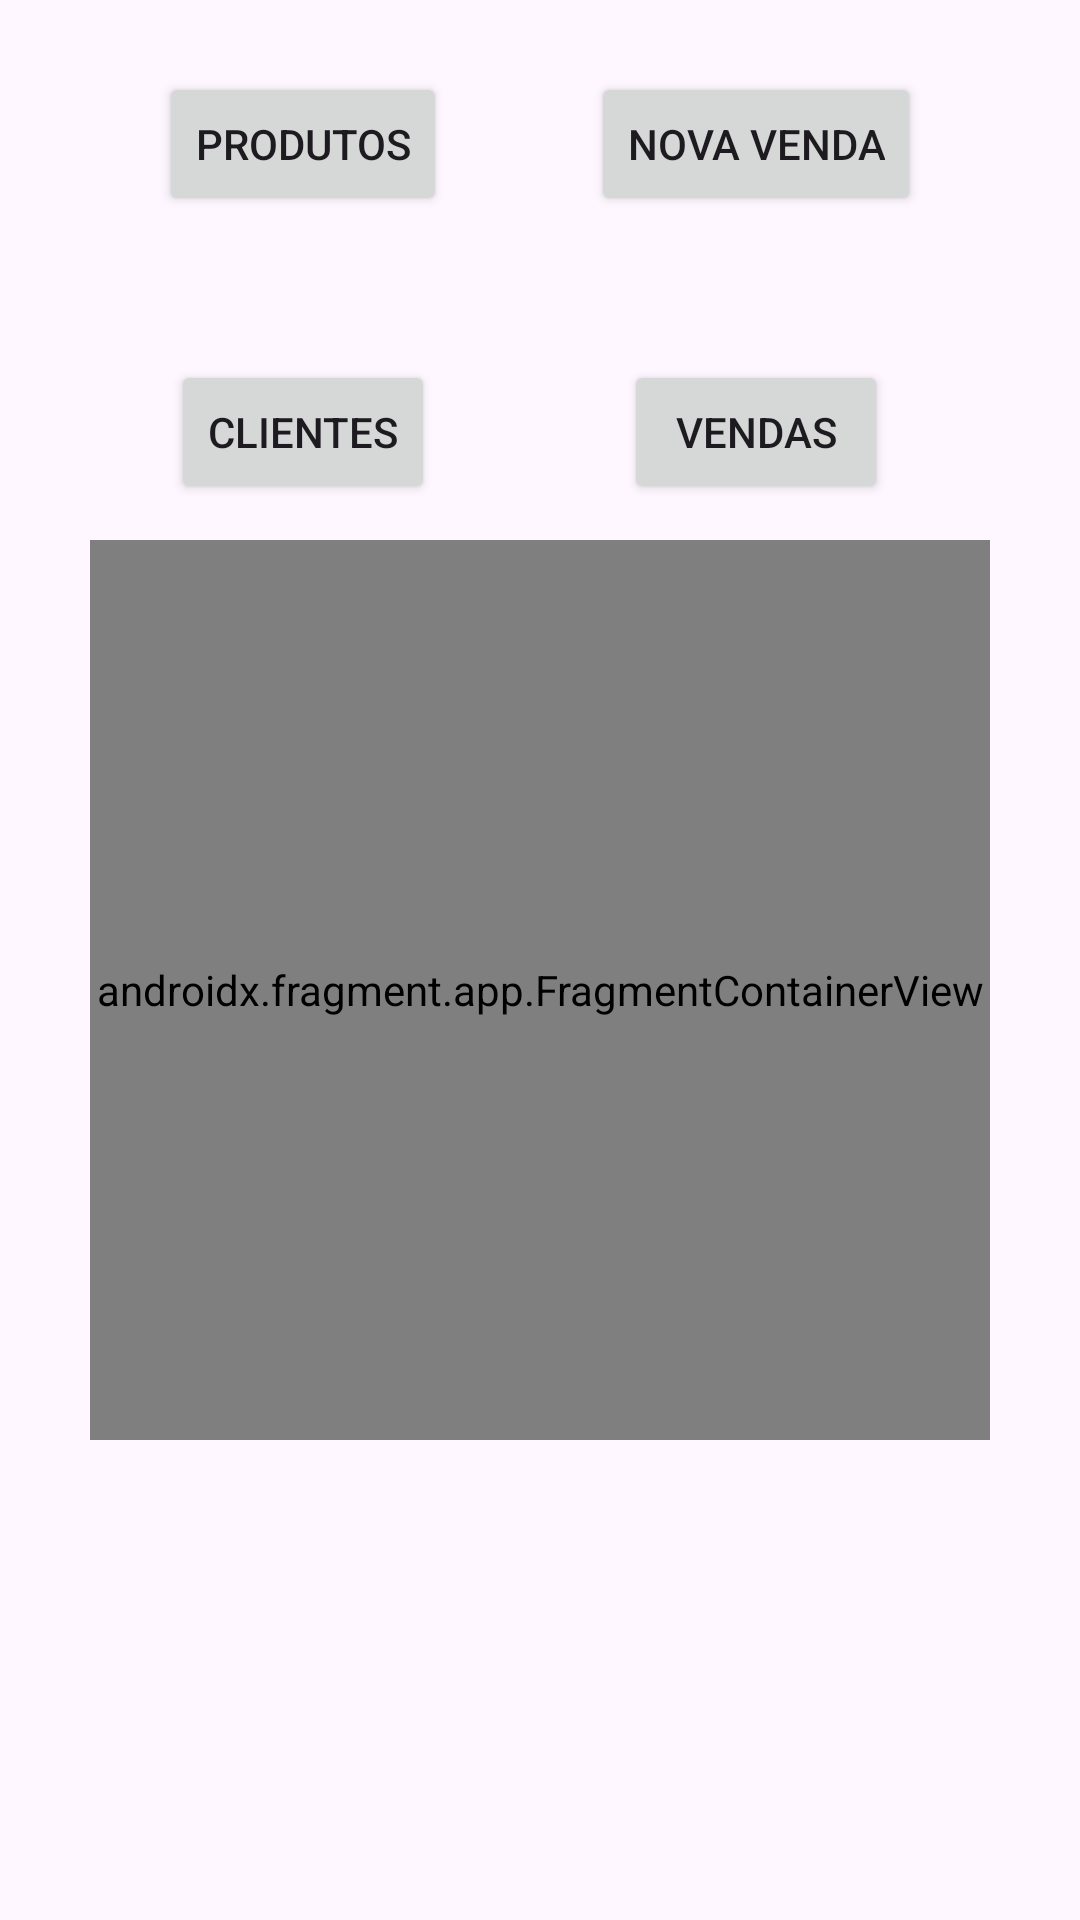

Layout XML and referenced resources for this Android screen:
<!-- AndroidManifest.xml: application theme Base.Theme.Jackout -->
<!-- res/layout/activity_main.xml -->
<?xml version="1.0" encoding="utf-8"?>
<androidx.constraintlayout.widget.ConstraintLayout xmlns:android="http://schemas.android.com/apk/res/android"
    xmlns:app="http://schemas.android.com/apk/res-auto"
    xmlns:tools="http://schemas.android.com/tools"
    android:id="@+id/main"
    android:layout_width="match_parent"
    android:layout_height="match_parent"
    android:orientation="vertical"
    tools:context=".MainActivity">

    <LinearLayout
        android:layout_width="match_parent"
        android:layout_height="match_parent"
        tools:ignore="MissingConstraints"
        android:orientation="vertical"
        android:gravity="center_horizontal">

        <GridLayout
            android:id="@+id/menu_principal"
            android:layout_width="wrap_content"
            android:layout_height="180dp"
            android:columnCount="2"
            android:orientation="horizontal"
            android:rowCount="2"
            app:layout_constraintEnd_toEndOf="parent"
            app:layout_constraintStart_toStartOf="parent"
            app:layout_constraintTop_toTopOf="parent">


            <Button
                android:id="@+id/menu_btn_produtos"
                android:layout_width="wrap_content"
                android:layout_height="wrap_content"
                android:layout_row="0"
                android:layout_column="0"
                android:layout_gravity="center"
                android:layout_margin="24dp"
                android:text="Produtos" />

            <Button
                android:id="@+id/menu_btn_novaVenda"
                android:layout_width="wrap_content"
                android:layout_height="wrap_content"
                android:layout_row="0"
                android:layout_column="1"
                android:layout_gravity="center"
                android:layout_margin="24dp"
                android:text="Nova Venda" />

            <Button
                android:id="@+id/menu_btn_clientes"
                android:layout_width="wrap_content"
                android:layout_height="wrap_content"
                android:layout_row="1"
                android:layout_column="0"
                android:layout_gravity="center"
                android:layout_margin="24dp"
                android:text="Clientes" />

            <Button
                android:id="@+id/menu_btn_vendas"
                android:layout_width="wrap_content"
                android:layout_height="wrap_content"
                android:layout_row="1"
                android:layout_column="1"
                android:layout_gravity="center"
                android:layout_margin="24dp"
                android:text="Vendas" />
        </GridLayout>

        <androidx.fragment.app.FragmentContainerView
            android:id="@+id/content_section_main"
            android:name="com.snsolutions.jackout.fragment.CheckoutFragment"
            android:layout_width="300dp"
            android:layout_height="300dp"
            android:background="@color/light_blue_400">

        </androidx.fragment.app.FragmentContainerView>

    </LinearLayout>


</androidx.constraintlayout.widget.ConstraintLayout>
<!-- resources referenced by this layout -->
<resources>
  <color name="light_blue_400">#FF29B6F6</color>
  <style name="Base.Theme.Jackout" parent="Theme.Material3.DayNight.NoActionBar">
          
          
      </style>
</resources>
